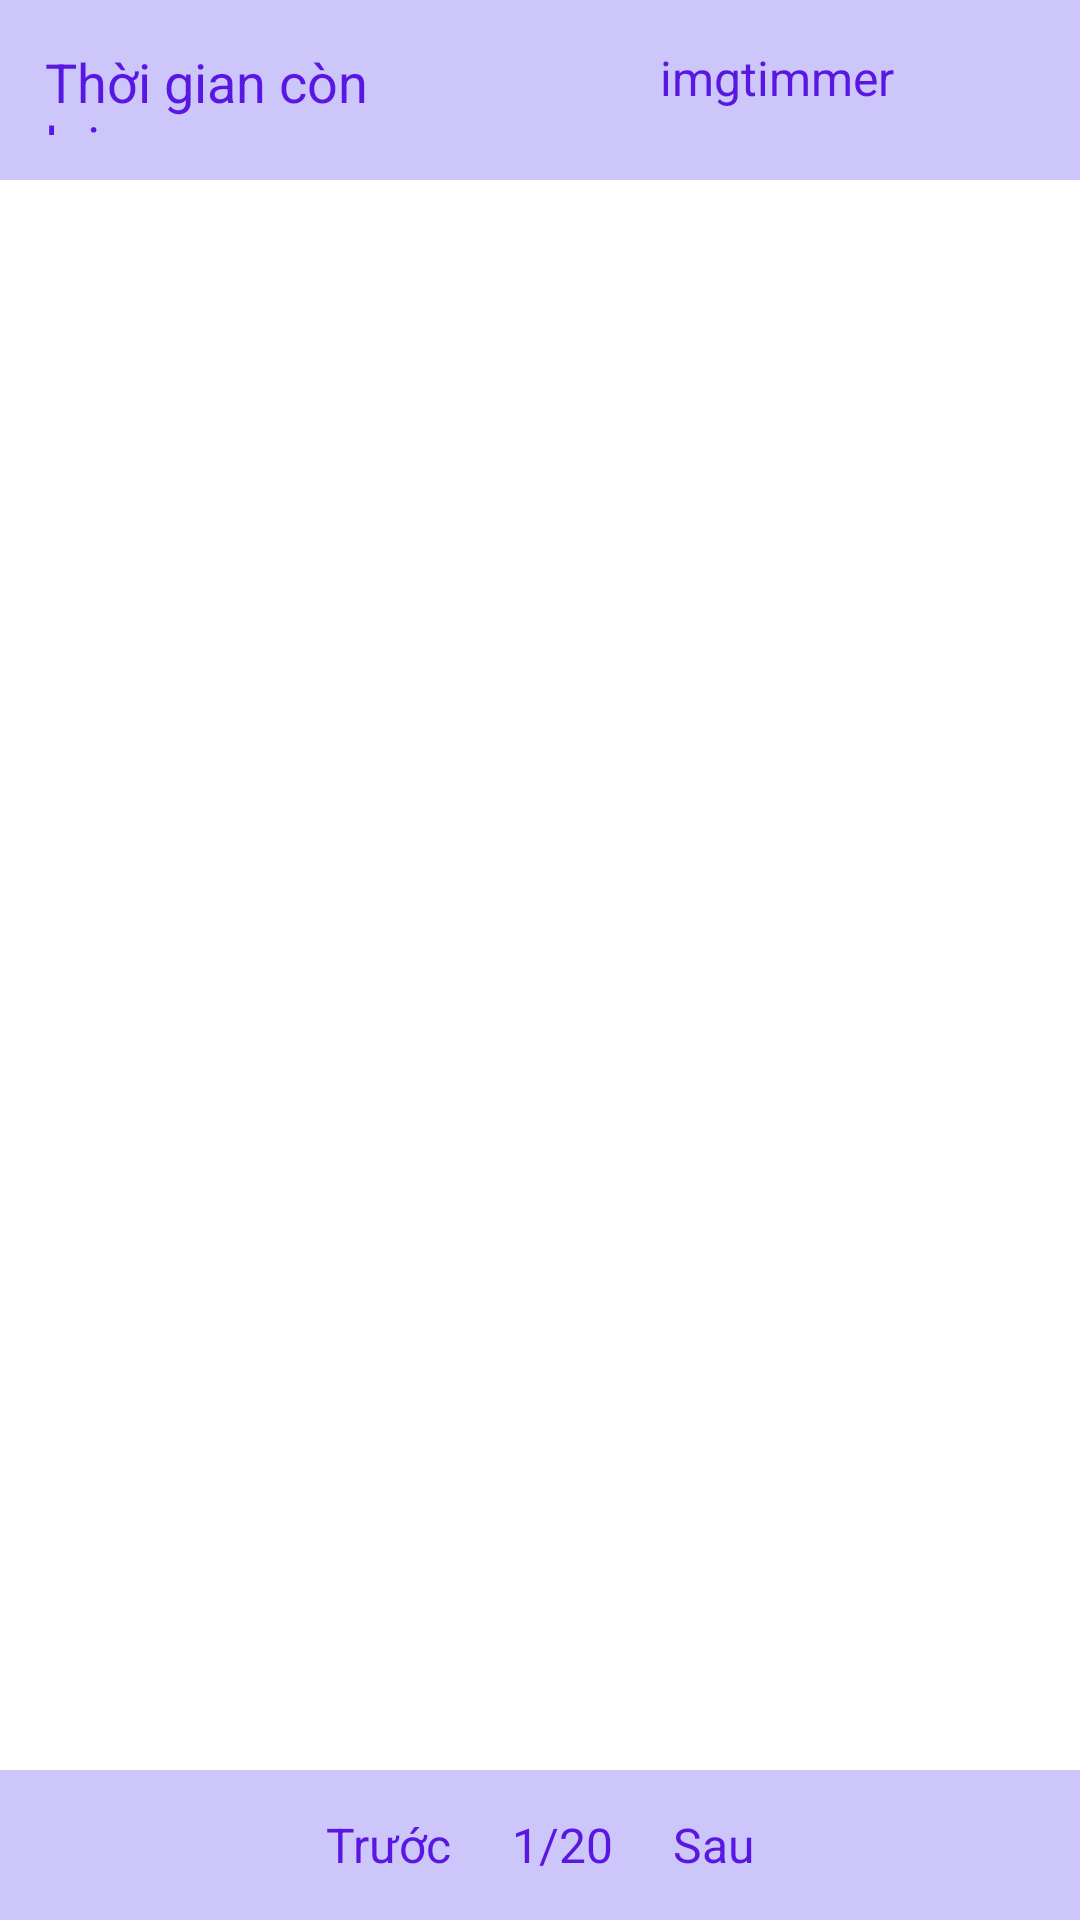

The Android layout XML behind this screen, and the referenced resources:
<!-- AndroidManifest.xml: application theme Theme.FinalProjectExamOnline -->
<!-- res/layout/activity_load_question.xml -->
<?xml version="1.0" encoding="utf-8"?>
<RelativeLayout xmlns:android="http://schemas.android.com/apk/res/android"
    xmlns:app="http://schemas.android.com/apk/res-auto"
    xmlns:tools="http://schemas.android.com/tools"
    android:layout_width="match_parent"
    android:layout_height="match_parent"
    >

    <RelativeLayout
        android:id="@+id/llt_timmer"
        android:layout_width="match_parent"
        android:layout_height="60dp"
        android:background="#ccc6fb">


        <ImageView
            android:id="@+id/imgtimmer"
            android:layout_width="50dp"
            android:layout_height="50dp"
            android:layout_centerInParent="true"
            android:src="@drawable/ic_timer" />

        <TextView
            android:id="@+id/tv_timmer"
            android:layout_width="wrap_content"
            android:layout_height="wrap_content"
            android:layout_margin="15dp"
            android:layout_marginStart="12dp"
            android:layout_marginTop="12dp"

            android:layout_marginEnd="12dp"
            android:layout_marginBottom="12dp"
            android:layout_toEndOf="@+id/imgtimmer"
            android:text="imgtimmer"
            android:textColor="#5917e1"
            android:textSize="16sp" />

        <TextView
            android:id="@+id/textView24"
            android:layout_width="wrap_content"
            android:layout_height="wrap_content"
            android:layout_marginStart="15dp"
            android:layout_marginTop="15dp"
            android:layout_marginEnd="15dp"
            android:layout_marginBottom="15dp"
            android:layout_toStartOf="@+id/imgtimmer"
            android:text="Thời gian còn lại"
            android:textColor="#5917e1"
            android:textSize="18sp" />

        <Button
            android:contentDescription="Submit"
            android:id="@+id/btn_submit"
            android:layout_width="50dp"
            android:layout_height="50dp"
            android:layout_alignParentStart="true"
            android:layout_alignParentEnd="true"
            android:layout_marginStart="357dp"
            android:layout_marginTop="5dp"
            android:layout_marginEnd="5dp"
            android:background="@drawable/button_background"
            app:icon="@android:drawable/ic_menu_send" />
    </RelativeLayout>
    <androidx.viewpager2.widget.ViewPager2
        android:id="@+id/view_pager"
        android:layout_width="match_parent"
        android:layout_height="match_parent"
        android:layout_below="@+id/llt_timmer"
        android:layout_above="@+id/linear_bottom">

    </androidx.viewpager2.widget.ViewPager2>

    <LinearLayout
        android:id="@+id/linear_bottom"
        android:layout_width="match_parent"
        android:layout_height="50dp"
        android:layout_alignParentBottom="true"
        android:background="#ccc6fb"
        android:gravity="center"
        android:orientation="horizontal">

        <TextView
            android:id="@+id/txt_back"
            android:layout_width="wrap_content"
            android:layout_height="wrap_content"
            android:layout_marginEnd="20dp"
            android:text="Trước"
            android:textColor="#5917e1"
            android:textSize="16dp" />

        <TextView
            android:id="@+id/txt_curent"
            android:layout_width="wrap_content"
            android:layout_height="wrap_content"
            android:text="1"
            android:textColor="#5917e1"
            android:textSize="16dp" />

        <TextView
            android:id="@+id/textView7"
            android:layout_width="wrap_content"
            android:layout_height="wrap_content"
            android:text="/"
            android:textColor="#5917e1"
            android:textSize="16dp" />

        <TextView
            android:id="@+id/txt_sumquestion"
            android:layout_width="wrap_content"
            android:layout_height="wrap_content"
            android:text="20"
            android:textColor="#5917e1"
            android:textSize="16dp" />

        <TextView
            android:id="@+id/txt_next"
            android:layout_width="wrap_content"
            android:layout_height="wrap_content"
            android:layout_marginStart="20dp"
            android:text="Sau"
            android:textColor="#5917e1"
            android:textSize="16dp" />

    </LinearLayout>



</RelativeLayout>
<!-- resources referenced by this layout -->
<resources>
  <style name="Theme.FinalProjectExamOnline" parent="Theme.MaterialComponents.DayNight.NoActionBar">
          
          <item name="colorPrimary">@color/purple_500</item>
          <item name="colorPrimaryVariant">@color/purple_700</item>
          <item name="colorOnPrimary">@color/white</item>
          
          <item name="colorSecondary">@color/teal_200</item>
          <item name="colorSecondaryVariant">@color/teal_700</item>
          <item name="colorOnSecondary">@color/black</item>
          
          <item name="android:statusBarColor">?attr/colorPrimaryVariant</item>
          
      </style>
  <!-- not gathered from this repository: default colours our renderer supplied (Android Studio template values) -->
  <color name="purple_500">#FF6200EE</color>
  <color name="purple_700">#FF3700B3</color>
  <color name="teal_200">#FF03DAC5</color>
  <color name="teal_700">#FF018786</color>
  <color name="black">#FF000000</color>
  <color name="white">#FFFFFFFF</color>
</resources>
